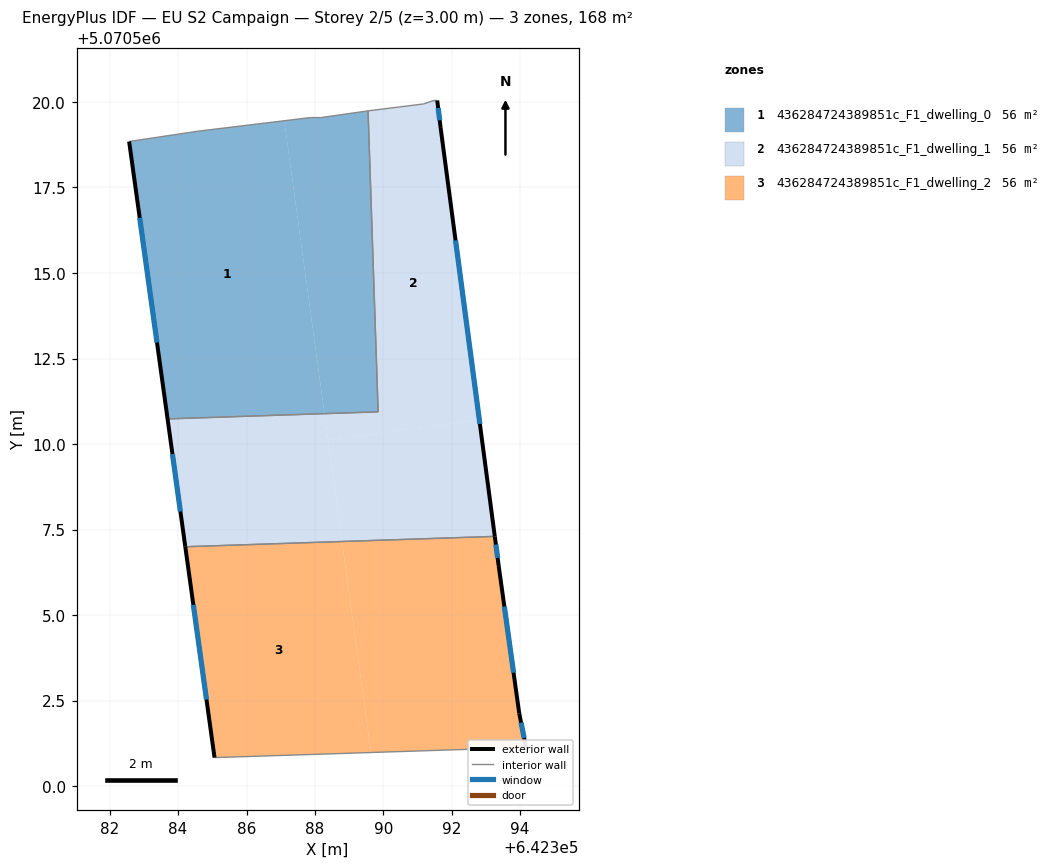
=== STOREY PLAN SPEC (per zone: floor XY polygon, exterior-wall plan segments, windows/doors) ===
zone 1: 436284724389851c_F1_dwelling_0  (56.1 m²)
  floor: (642387.10, 5070519.45) (642388.28, 5070510.89) (642383.69, 5070510.73) (642382.57, 5070518.84) (642384.57, 5070519.14)
  floor: (642389.55, 5070519.74) (642389.85, 5070510.94) (642388.28, 5070510.89) (642387.10, 5070519.45) (642387.87, 5070519.54) (642388.17, 5070519.54)
  exterior wall: (642382.57, 5070518.84) – (642383.69, 5070510.73)  [8.2 m]
    window: (642382.88, 5070516.61) – (642383.38, 5070512.97)  [5.0 m²]
  interior walls: 6
zone 2: 436284724389851c_F1_dwelling_1  (56.1 m²)
  floor: (642391.57, 5070520.04) (642391.68, 5070519.24) (642392.80, 5070510.72) (642388.39, 5070510.11) (642388.28, 5070510.89) (642389.85, 5070510.94) (642389.55, 5070519.74) (642389.57, 5070519.74) (642391.18, 5070519.94) (642391.48, 5070520.04)
  floor: (642392.80, 5070510.72) (642393.26, 5070507.30) (642388.79, 5070507.15) (642388.39, 5070510.11)
  floor: (642388.28, 5070510.89) (642388.79, 5070507.15) (642384.21, 5070507.00) (642383.69, 5070510.73)
  exterior wall: (642391.68, 5070519.24) – (642391.57, 5070520.04)  [0.8 m]
    window: (642391.65, 5070519.46) – (642391.60, 5070519.82)  [0.5 m²]
  exterior wall: (642393.26, 5070507.30) – (642391.68, 5070519.24)  [12.0 m]
    window: (642392.82, 5070510.59) – (642392.11, 5070515.96)  [7.3 m²]
  exterior wall: (642383.69, 5070510.73) – (642384.21, 5070507.00)  [3.8 m]
    window: (642383.83, 5070509.71) – (642384.07, 5070508.03)  [2.3 m²]
  interior walls: 7
zone 3: 436284724389851c_F1_dwelling_2  (56.1 m²)
  floor: (642388.79, 5070507.15) (642389.64, 5070500.98) (642385.06, 5070500.83) (642384.21, 5070507.00)
  floor: (642393.26, 5070507.30) (642393.37, 5070506.43) (642393.97, 5070502.13) (642394.17, 5070501.13) (642389.64, 5070500.98) (642388.79, 5070507.15)
  exterior wall: (642394.17, 5070501.13) – (642393.97, 5070502.13)  [1.0 m]
    window: (642394.12, 5070501.40) – (642394.03, 5070501.85)  [0.6 m²]
  exterior wall: (642384.21, 5070507.00) – (642385.06, 5070500.83)  [6.2 m]
    window: (642384.45, 5070505.30) – (642384.83, 5070502.53)  [3.8 m²]
  exterior wall: (642393.37, 5070506.43) – (642393.26, 5070507.30)  [0.9 m]
    window: (642393.34, 5070506.67) – (642393.29, 5070507.06)  [0.5 m²]
  exterior wall: (642393.97, 5070502.13) – (642393.37, 5070506.43)  [4.3 m]
    window: (642393.81, 5070503.31) – (642393.54, 5070505.25)  [2.6 m²]
  interior walls: 2

=== DERIVED (storey summary) ===
Building: EU S2 Campaign
Storey: 2 of 5  (floor level z = 3.00 m)
Storey gross floor area: 168.2 m²
Zones on this storey: 3
  - 436284724389851c_F1_dwelling_0: floor 56.1 m²; exterior wall 8.2 m (24.6 m²); 1 window(s) 5.0 m²; WWR 20.2%
  - 436284724389851c_F1_dwelling_1: floor 56.1 m²; exterior wall 16.6 m (49.9 m²); 3 window(s) 10.1 m²; WWR 20.2%
  - 436284724389851c_F1_dwelling_2: floor 56.1 m²; exterior wall 12.5 m (37.4 m²); 4 window(s) 7.6 m²; WWR 20.2%
Zone adjacency (shared interzone walls):
  - 436284724389851c_F1_dwelling_0 ↔ 436284724389851c_F1_dwelling_1
  - 436284724389851c_F1_dwelling_1 ↔ 436284724389851c_F1_dwelling_2